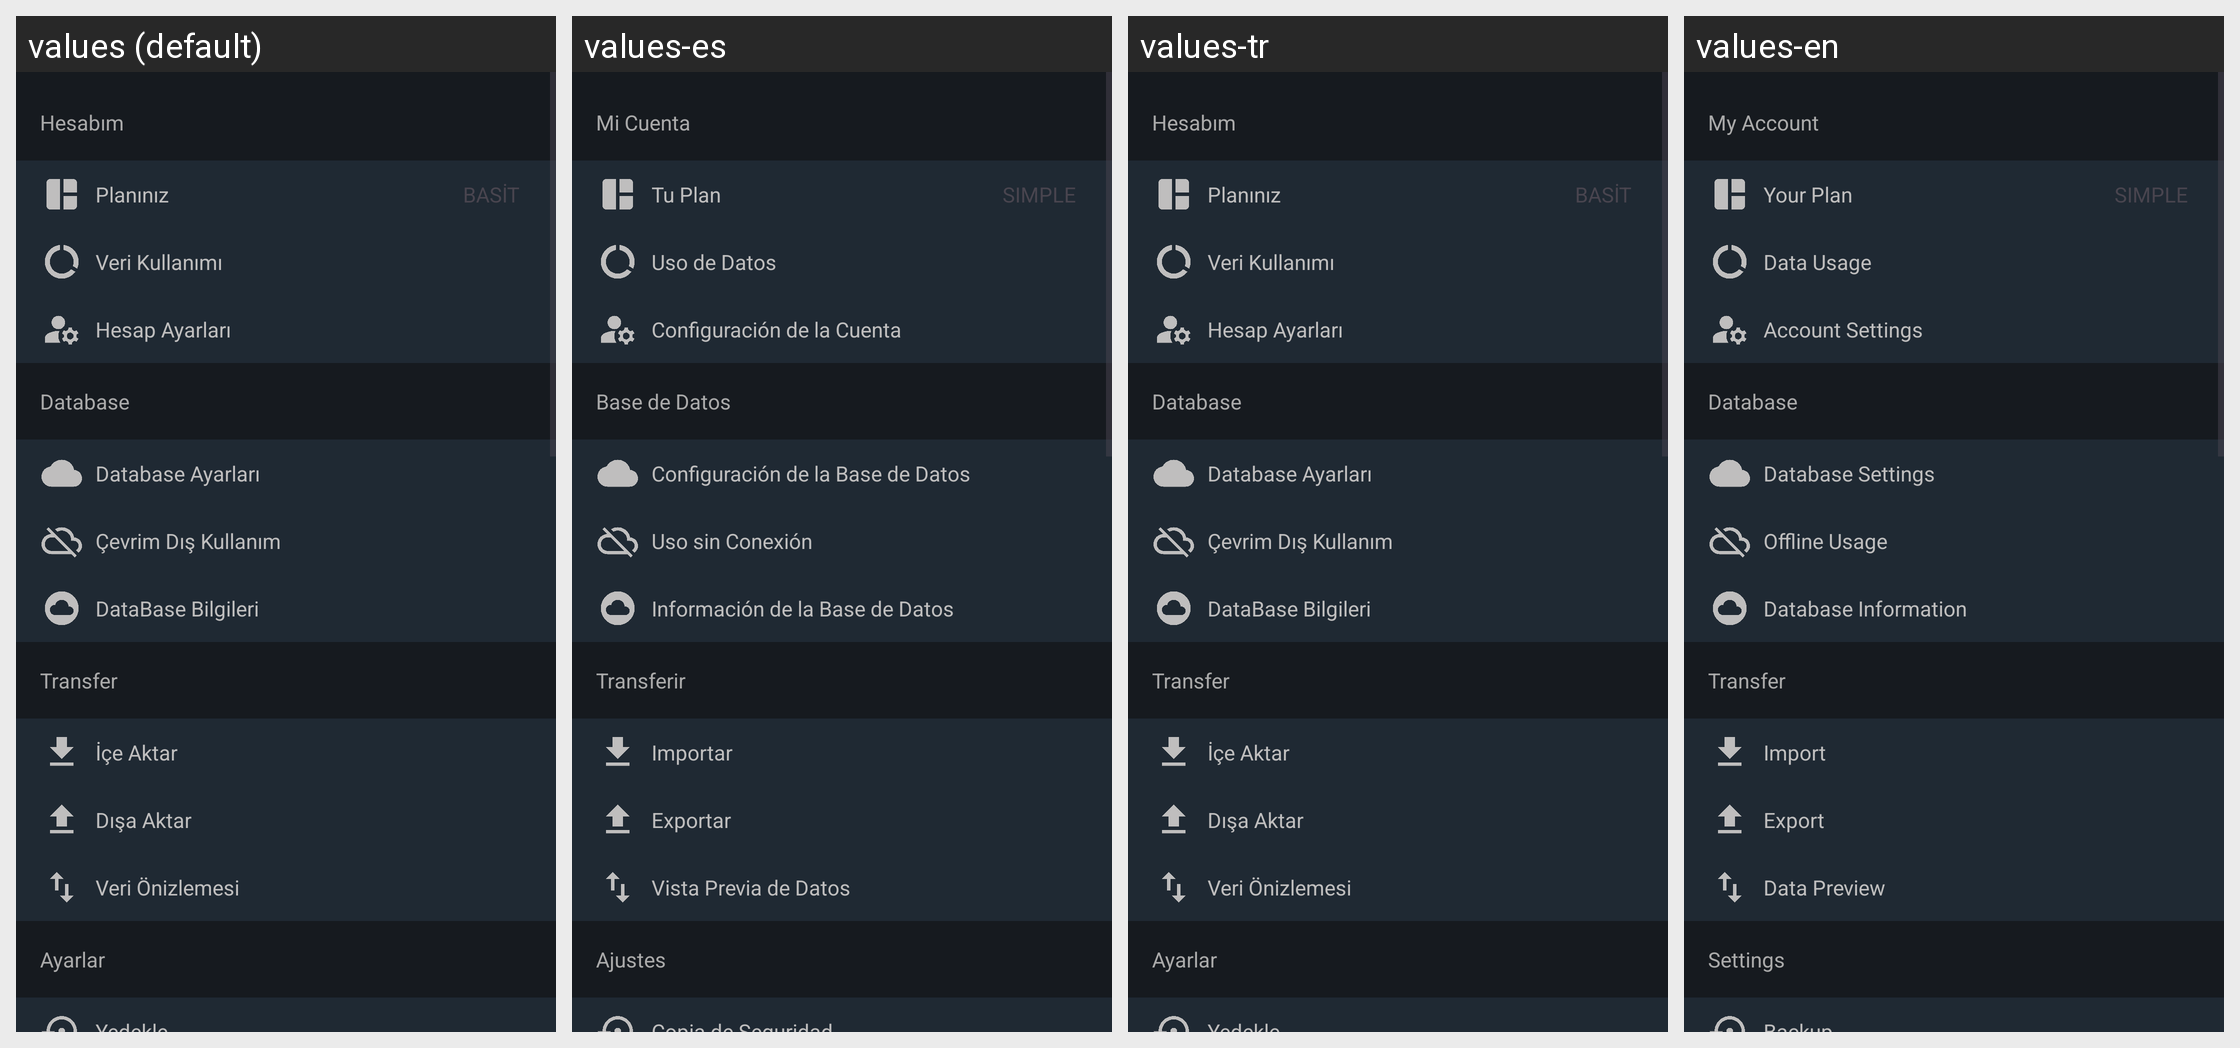

The same Android screen rendered under several of its app's locales, left to right. List the strings drawn on it with the default value and each locale's translation.
Android screen res/layout/fragment_ayarlar_ana.xml rendered under 4 locales, left to right: values (default), values-es, values-tr, values-en. Device: Nexus 5 (rendered at 1080×1920; each locale shown at half size, 540×960, under a caption strip naming it); theme Theme.Balnature.
Strings drawn on this screen, with the default value and each locale's value (text and hints the layout hard-codes, and strings that could not be matched under every locale, appear in the picture but are not listed):

fragment_ayarlar_text20
  values: Veri Önizlemesi
  values-es: Vista Previa de Datos
  values-tr: Veri Önizlemesi
  values-en: Data Preview

fragment_ayarlar_text21
  values: Dışa Aktar
  values-es: Exportar
  values-tr: Dışa Aktar
  values-en: Export

fragment_ayarlar_text22
  values: İçe Aktar
  values-es: Importar
  values-tr: İçe Aktar
  values-en: Import

fragment_ayarlar_text27
  values: Transfer
  values-es: Transferir
  values-tr: Transfer
  values-en: Transfer

fragment_ayarlar_text28
  values: DataBase Bilgileri
  values-es: Información de la Base de Datos
  values-tr: DataBase Bilgileri
  values-en: Database Information

fragment_ayarlar_text29
  values: Çevrim Dış Kullanım
  values-es: Uso sin Conexión
  values-tr: Çevrim Dış Kullanım
  values-en: Offline Usage

fragment_ayarlar_text30
  values: Database Ayarları
  values-es: Configuración de la Base de Datos
  values-tr: Database Ayarları
  values-en: Database Settings

fragment_ayarlar_text31
  values: Database
  values-es: Base de Datos
  values-tr: Database
  values-en: Database

fragment_ayarlar_text32
  values: Hesap Ayarları
  values-es: Configuración de la Cuenta
  values-tr: Hesap Ayarları
  values-en: Account Settings

fragment_ayarlar_text33
  values: Veri Kullanımı
  values-es: Uso de Datos
  values-tr: Veri Kullanımı
  values-en: Data Usage

fragment_ayarlar_text34
  values: Hesabım
  values-es: Mi Cuenta
  values-tr: Hesabım
  values-en: My Account

fragment_ayarlar_text35
  values: Planınız
  values-es: Tu Plan
  values-tr: Planınız
  values-en: Your Plan

fragment_ayarlar_text36
  values: BASİT
  values-es: SIMPLE
  values-tr: BASİT
  values-en: SIMPLE

fragment_ayarlar_text37
  values: Ayarlar
  values-es: Ajustes
  values-tr: Ayarlar
  values-en: Settings
